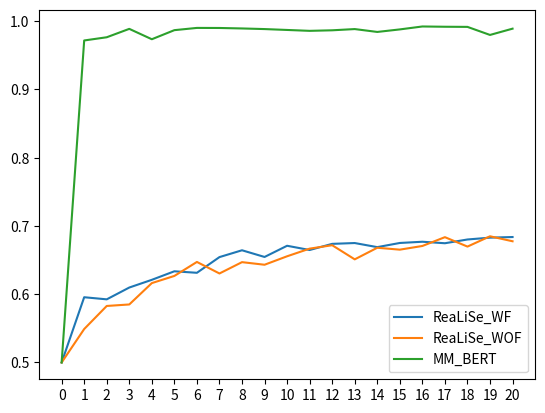
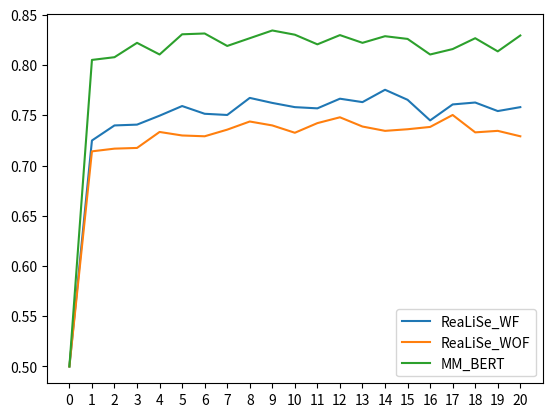

These figures' Python source, in order:
"""
绘制Probe任务的结果
"""

import matplotlib.pyplot as plt

# ReaLise模型，拼音Probe任务，有Fusion Module，模型参与训练
realise_pinyin_wo_fm_w_t = [0.5901, 0.6591, 0.6980, 0.7506, 0.7721, 0.7939, 0.8213, 0.8366, 0.8477, 0.8511, 0.8718,
                            0.8747, 0.8768, 0.8794, 0.8865, 0.8892, 0.8954, 0.8910, 0.9009, 0.9037, ]

# ReaLise模型，拼音Probe任务，有Fusion Module，模型不参与训练
realise_pinyin_wo_fm_wo_t = [0.5490, 0.5828, 0.5850, 0.6163, 0.6268, 0.6473, 0.6304, 0.6470, 0.6432, 0.6556, 0.6668,
                             0.6718, 0.6511, 0.6681, 0.6653, 0.6707, 0.6836, 0.6698, 0.6849, 0.6776, ]

realise_pinyin_w_fm_w_t = [0.5095, 0.4897, 0.4898, 0.4906, 0.4889, 0.4889, 0.4898, 0.4898, 0.4897, 0.4905, 0.4898,
                           0.4901, 0.4897, 0.4901, 0.4897, 0.4896, 0.4897, 0.4901, 0.4902, 0.4900, ]

realise_pinyin_w_fm_wo_t = [0.5956, 0.5925, 0.6098, 0.6211, 0.6336, 0.6314, 0.6544, 0.6644, 0.6546, 0.6710, 0.6648,
                            0.6738, 0.6750, 0.6690, 0.6751, 0.6769, 0.6747, 0.6802, 0.6829, 0.6838, ]

realise_zixing_w_fm_wo_t = [0.7249, 0.7399, 0.7407, 0.7496, 0.7592, 0.7515, 0.7503, 0.7673, 0.7623, 0.7581, 0.7569,
                            0.7665, 0.7631, 0.7754, 0.7654, 0.7449, 0.7608, 0.7627, 0.7542, 0.7581, ]

realise_zixing_w_fm_w_t = [0.5065, 0.5459, 0.5073, 0.5462, 0.5462, 0.5432, 0.5482, 0.5412, 0.5416, 0.5435, 0.5412,
                           0.5007, 0.5424, 0.5027, 0.5439, 0.5408, 0.5420, 0.5073, 0.4938, 0.4942, ]

realise_zixing_wo_fm_wo_t = [0.7141, 0.7168, 0.7175, 0.7334, 0.7299, 0.7291, 0.7357, 0.7438, 0.7399, 0.7326, 0.7422,
                             0.7480, 0.7388, 0.7345, 0.7361, 0.7384, 0.7503, 0.7330, 0.7345, 0.7291, ]

realise_zixing_wo_fm_w_t = [0.5038, 0.7010, 0.5046, 0.4969, 0.5034, 0.4949, 0.4965, 0.4953, 0.4957, 0.4957, 0.4957,
                            0.4969, 0.4953, 0.5034, 0.4961, 0.5023, 0.4957, 0.4969, 0.4949, 0.4969, ]

mm_bert_pinyin_wo_t = [0.9718, 0.9765, 0.9888, 0.9736, 0.9869, 0.9902, 0.9901, 0.9894, 0.9885, 0.9872, 0.9859, 0.9867,
                       0.9885, 0.9843, 0.9880, 0.9923, 0.9919, 0.9917, 0.9799, 0.9891, ]

mm_bert_zixing_wo_t = [0.8051, 0.8078, 0.8221, 0.8105, 0.8306, 0.8314, 0.8190, 0.8267, 0.8344, 0.8302, 0.8206, 0.8298,
                       0.8221, 0.8287, 0.8260, 0.8105, 0.8159, 0.8267, 0.8136, 0.8294, ]


def plot_probe_result(x_map):
    fig, ax = plt.subplots(1, 1)
    for model_name, data in x_map.items():
        data = data.copy()
        data = [0.5] + data
        ax.plot(range(0, len(data)), data)

    ax.legend(x_map.keys())
    ax.set_xticks(range(0, 21))
    fig.show()


if __name__ == '__main__':
    plot_probe_result({
        "ReaLiSe_WF": realise_pinyin_w_fm_wo_t,
        "ReaLiSe_WOF": realise_pinyin_wo_fm_wo_t,
        "MM_BERT": mm_bert_pinyin_wo_t,
    })

    plot_probe_result({
        "ReaLiSe_WF": realise_zixing_w_fm_wo_t,
        "ReaLiSe_WOF": realise_zixing_wo_fm_wo_t,
        "MM_BERT": mm_bert_zixing_wo_t,
    })
